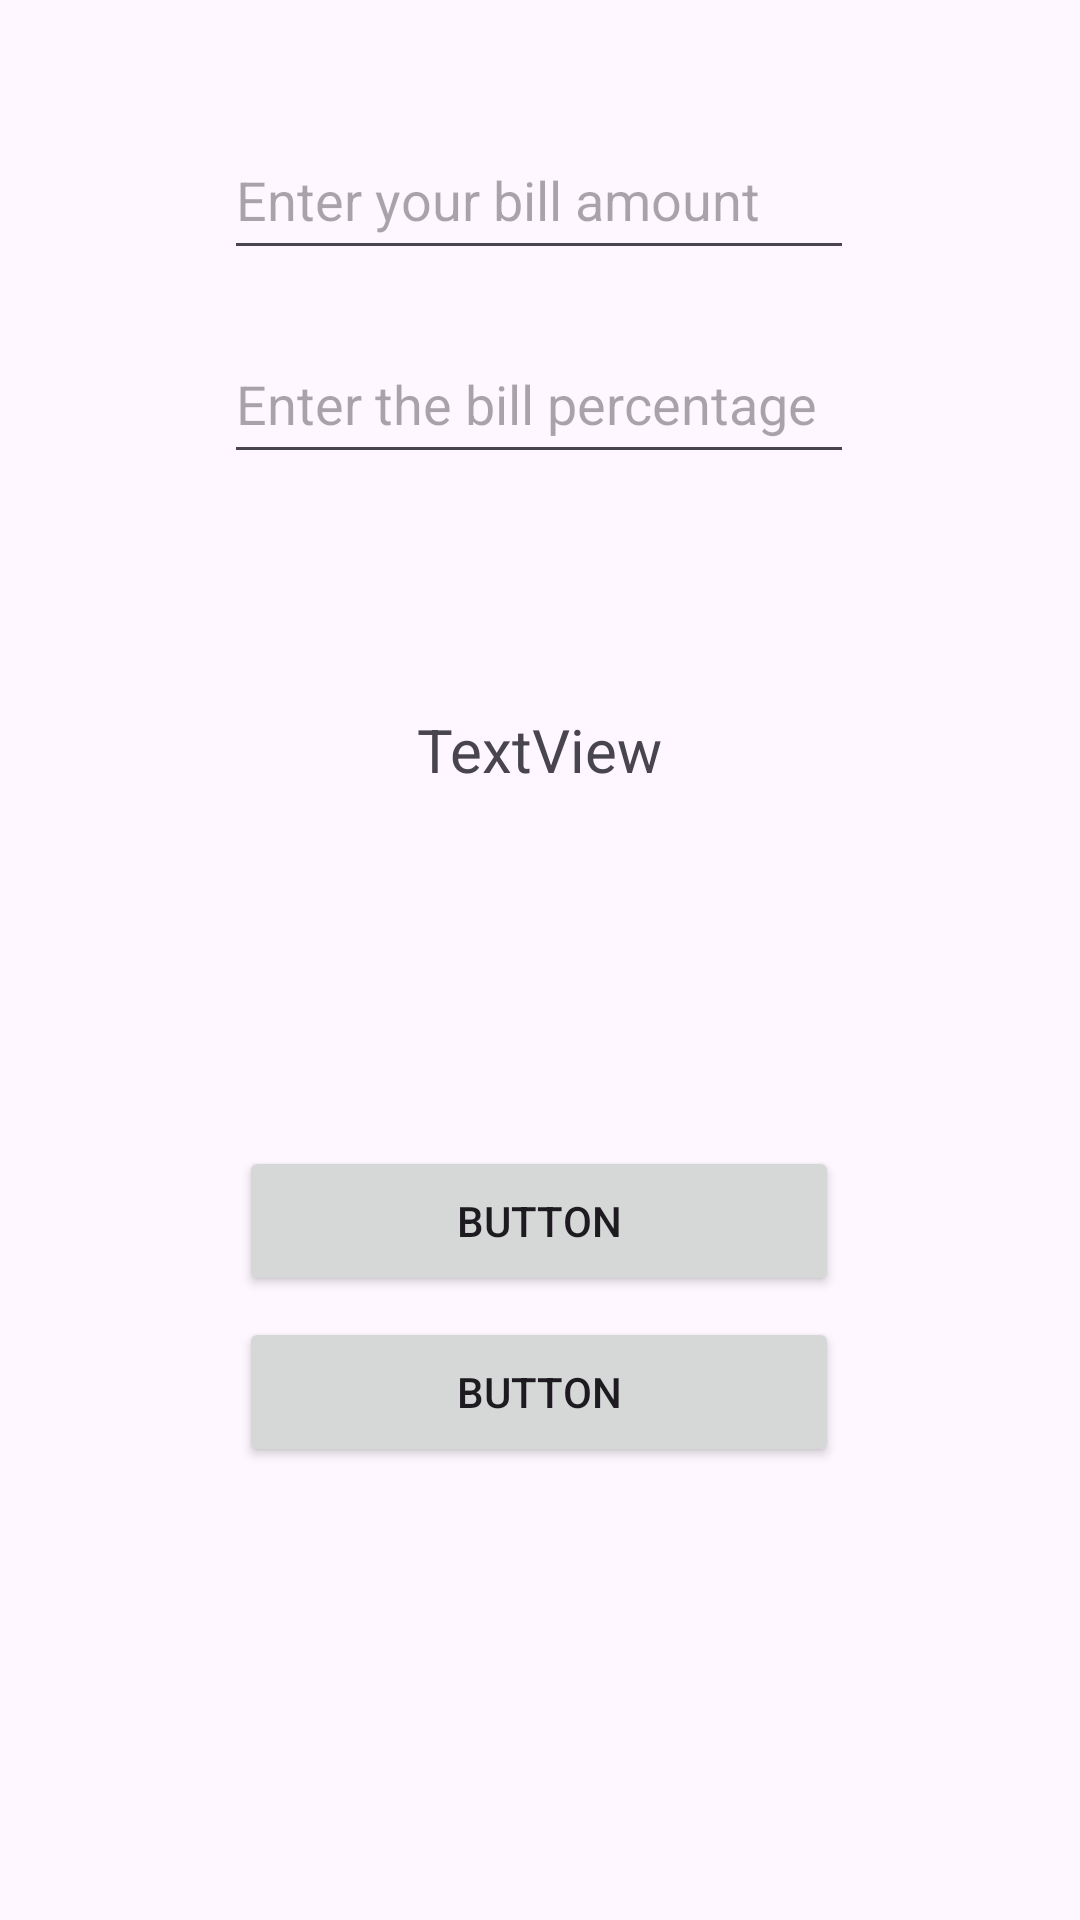

Android layout source for this screen:
<!-- AndroidManifest.xml: application theme Theme.BillCalculatorAndSplitter -->
<!-- res/layout/activity_main.xml -->
<?xml version="1.0" encoding="utf-8"?>
<androidx.constraintlayout.widget.ConstraintLayout xmlns:android="http://schemas.android.com/apk/res/android"
    xmlns:app="http://schemas.android.com/apk/res-auto"
    xmlns:tools="http://schemas.android.com/tools"
    android:id="@+id/main"
    android:layout_width="match_parent"
    android:layout_height="match_parent"
    tools:context=".MainActivity">

    <EditText
        android:id="@+id/billAmount"
        android:layout_width="wrap_content"
        android:layout_height="50dp"
        android:layout_marginTop="40dp"
        android:ems="10"
        android:hint="Enter your bill amount"
        android:inputType="number"
        app:layout_constraintEnd_toEndOf="parent"
        app:layout_constraintHorizontal_bias="0.497"
        app:layout_constraintStart_toStartOf="parent"
        app:layout_constraintTop_toTopOf="parent" />

    <EditText
        android:id="@+id/billPercentage"
        android:layout_width="wrap_content"
        android:layout_height="50dp"
        android:layout_marginTop="108dp"
        android:ems="10"
        android:hint="Enter the bill percentage"
        android:inputType="numberDecimal"
        app:layout_constraintEnd_toEndOf="parent"
        app:layout_constraintHorizontal_bias="0.497"
        app:layout_constraintStart_toStartOf="parent"
        app:layout_constraintTop_toTopOf="parent" />

    <Button
        android:id="@+id/button"
        android:layout_width="200dp"
        android:layout_height="50dp"
        android:layout_marginBottom="208dp"
        android:text="Button"
        app:layout_constraintBottom_toBottomOf="parent"
        app:layout_constraintEnd_toEndOf="parent"
        app:layout_constraintHorizontal_bias="0.498"
        app:layout_constraintStart_toStartOf="parent" />

    <Button
        android:id="@+id/button2"
        android:layout_width="200dp"
        android:layout_height="50dp"
        android:layout_marginBottom="151dp"
        android:text="Button"
        app:layout_constraintBottom_toBottomOf="parent"
        app:layout_constraintEnd_toEndOf="parent"
        app:layout_constraintHorizontal_bias="0.498"
        app:layout_constraintStart_toStartOf="parent" />

    <TextView
        android:id="@+id/textView2"
        android:layout_width="200dp"
        android:layout_height="100dp"
        android:layout_marginTop="200dp"
        android:gravity="center"
        android:text="TextView"
        android:textSize="20sp"
        app:layout_constraintEnd_toEndOf="parent"
        app:layout_constraintHorizontal_bias="0.498"
        app:layout_constraintStart_toStartOf="parent"
        app:layout_constraintTop_toTopOf="parent" />

</androidx.constraintlayout.widget.ConstraintLayout>
<!-- resources referenced by this layout -->
<resources>
  <style name="Theme.BillCalculatorAndSplitter" parent="Base.Theme.BillCalculatorAndSplitter" />
  <style name="Base.Theme.BillCalculatorAndSplitter" parent="Theme.Material3.DayNight.NoActionBar">
          
          
      </style>
</resources>
